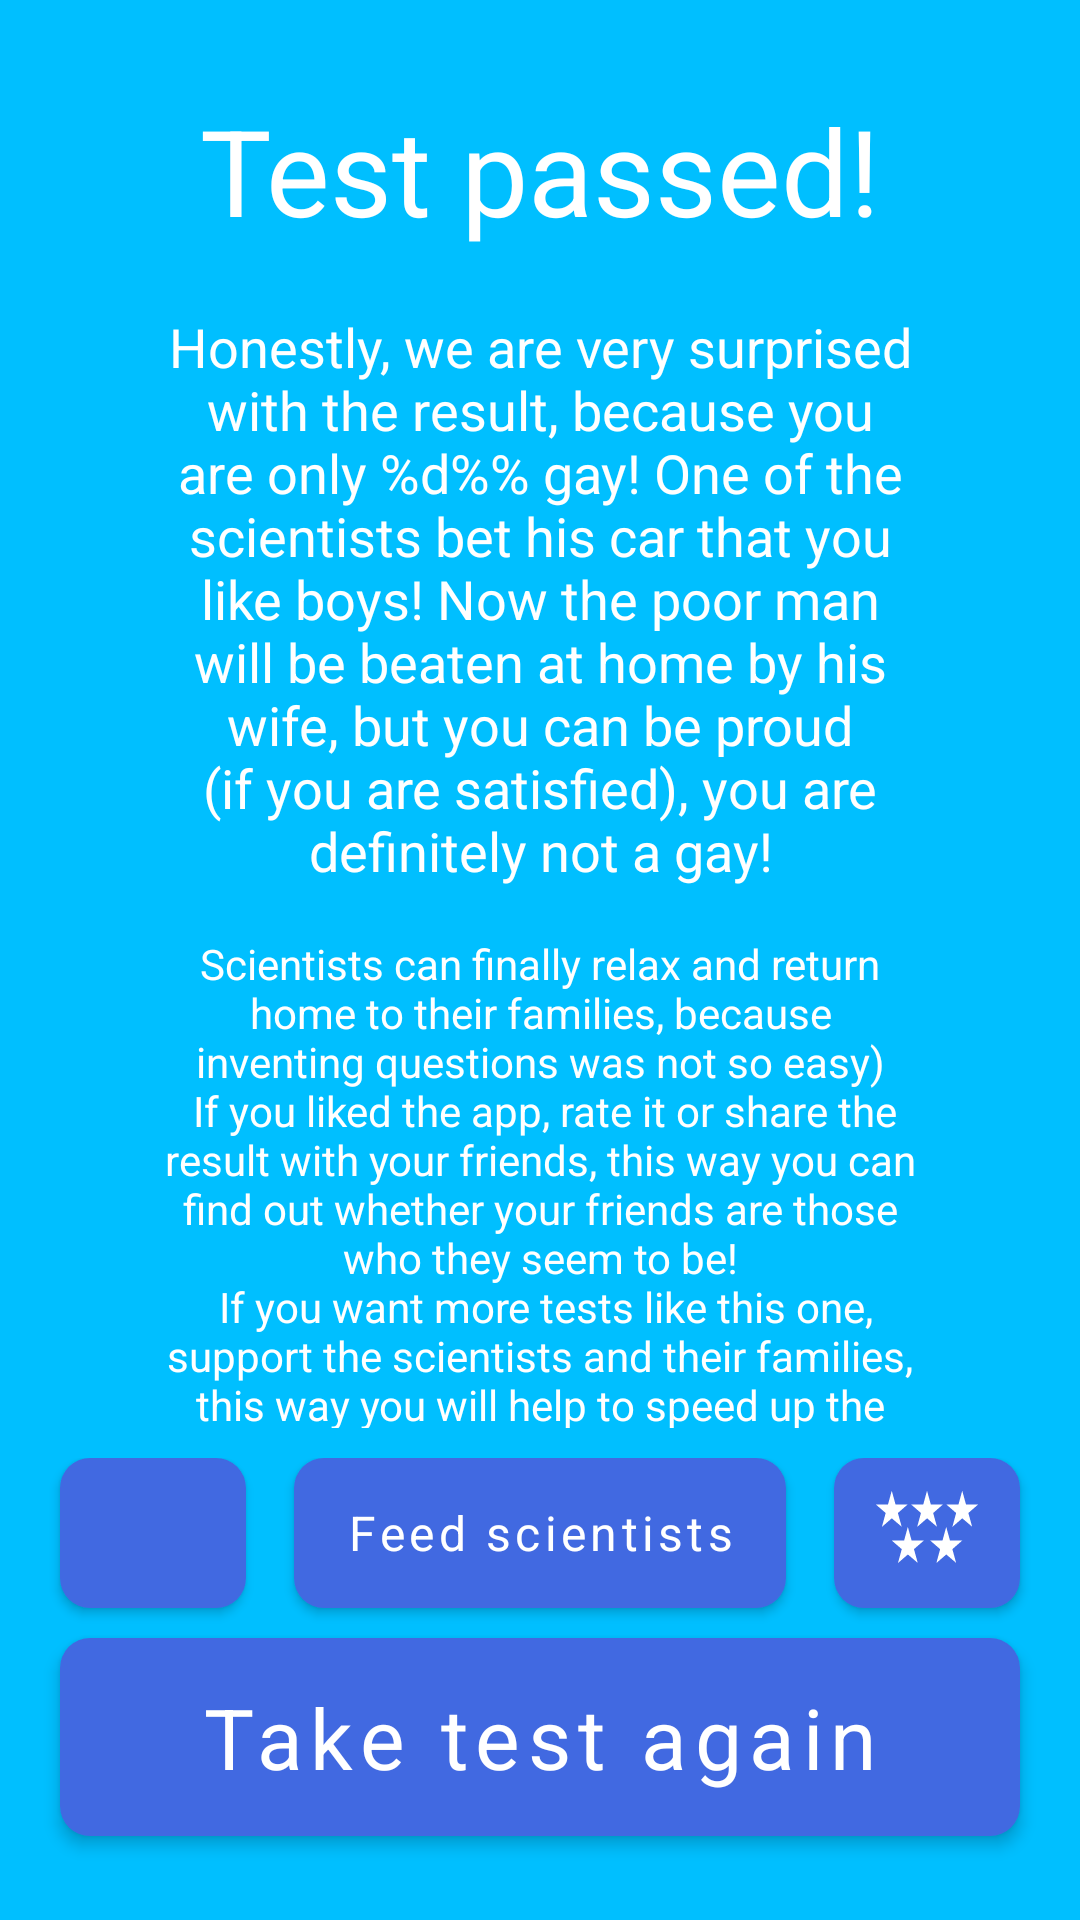

Reconstruct the res/layout file that produces this screen, plus the resources it refers to.
<!-- AndroidManifest.xml: application theme AppTheme -->
<!-- res/layout/fragment_result.xml -->
<?xml version="1.0" encoding="utf-8"?>
<androidx.constraintlayout.widget.ConstraintLayout xmlns:android="http://schemas.android.com/apk/res/android"
    xmlns:app="http://schemas.android.com/apk/res-auto"
    xmlns:tools="http://schemas.android.com/tools"
    android:layout_width="match_parent"
    android:layout_height="match_parent">


    <androidx.core.widget.NestedScrollView
        android:id="@+id/nestedScrollView"
        android:layout_width="match_parent"
        android:layout_height="0dp"
        android:layout_marginStart="@dimen/margin_padding_size_20"
        android:layout_marginTop="@dimen/margin_padding_size_20"
        android:layout_marginEnd="@dimen/margin_padding_size_20"
        android:layout_marginBottom="@dimen/margin_padding_size_10"
        app:layout_constraintBottom_toTopOf="@+id/clResultButtons"
        app:layout_constraintEnd_toEndOf="parent"
        app:layout_constraintStart_toStartOf="parent"
        app:layout_constraintTop_toTopOf="parent">

        <androidx.constraintlayout.widget.ConstraintLayout
            android:layout_width="match_parent"
            android:layout_height="wrap_content"
            android:padding="@dimen/margin_padding_size_10">

            <TextView
                android:id="@+id/tvResultTitle"
                style="@style/TextTitle"
                android:layout_width="match_parent"
                android:layout_height="0dp"
                android:text="@string/result_title"
                app:layout_constraintEnd_toEndOf="parent"
                app:layout_constraintStart_toStartOf="parent"
                app:layout_constraintTop_toTopOf="parent" />

            <TextView
                android:id="@+id/tvResultDescription"
                style="@style/TextDescription"
                android:layout_width="match_parent"
                android:layout_height="0dp"
                android:layout_marginTop="@dimen/margin_padding_size_20"
                android:text="@string/result_text_result_not_gay"
                android:textSize="18sp"
                app:layout_constraintEnd_toEndOf="parent"
                app:layout_constraintStart_toStartOf="parent"
                app:layout_constraintTop_toBottomOf="@+id/tvResultTitle" />

            <TextView
                android:id="@+id/tvResultNotice"
                style="@style/TextDescription"
                android:layout_width="match_parent"
                android:layout_height="0dp"
                android:layout_marginTop="@dimen/margin_padding_size_16"
                android:text="@string/result_text_full"
                android:textSize="14sp"
                app:layout_constraintEnd_toEndOf="parent"
                app:layout_constraintStart_toStartOf="parent"
                app:layout_constraintTop_toBottomOf="@+id/tvResultDescription" />


        </androidx.constraintlayout.widget.ConstraintLayout>

    </androidx.core.widget.NestedScrollView>

    <androidx.constraintlayout.widget.ConstraintLayout
        android:id="@+id/clResultButtons"
        android:layout_width="match_parent"
        android:layout_height="0dp"
        app:layout_constraintBottom_toBottomOf="parent"
        app:layout_constraintEnd_toEndOf="parent"
        app:layout_constraintStart_toStartOf="parent">

        <androidx.constraintlayout.widget.Guideline
            android:id="@+id/guidelineLeft"
            android:layout_width="wrap_content"
            android:layout_height="wrap_content"
            android:orientation="vertical"
            app:layout_constraintGuide_percent="0.25" />

        <androidx.constraintlayout.widget.Guideline
            android:id="@+id/guidelineCenter"
            android:layout_width="wrap_content"
            android:layout_height="wrap_content"
            android:orientation="vertical"
            app:layout_constraintGuide_percent="0.75" />

        <com.google.android.material.button.MaterialButton
            android:id="@+id/btnShare"
            style="@style/HalfButton"
            android:layout_marginEnd="@dimen/margin_padding_size_8"
            app:icon="@drawable/ic_share"
            app:iconGravity="textStart"
            app:iconPadding="0dp"
            app:layout_constraintBottom_toTopOf="@+id/btnRestart"
            app:layout_constraintEnd_toStartOf="@+id/guidelineLeft"
            app:layout_constraintStart_toStartOf="@+id/btnRestart"
            app:layout_constraintTop_toTopOf="@+id/btnPay" />

        <com.google.android.material.button.MaterialButton
            android:id="@+id/btnRateUs"
            style="@style/HalfButton"
            android:layout_marginStart="@dimen/margin_padding_size_8"
            app:icon="@drawable/ic_rate_us"
            app:iconGravity="textStart"
            app:iconPadding="0dp"
            app:layout_constraintBottom_toTopOf="@+id/btnRestart"
            app:layout_constraintEnd_toEndOf="@+id/btnRestart"
            app:layout_constraintStart_toStartOf="@+id/guidelineCenter"
            app:layout_constraintTop_toTopOf="@+id/btnPay"
            tools:text="" />

        <com.google.android.material.button.MaterialButton
            android:id="@+id/btnPay"
            style="@style/HalfButton"
            android:layout_marginStart="@dimen/margin_padding_size_8"
            android:layout_marginEnd="@dimen/margin_padding_size_8"
            android:maxLines="1"
            android:text="@string/result_button_pay"
            app:autoSizeMaxTextSize="18sp"
            app:autoSizeMinTextSize="10sp"
            app:autoSizeStepGranularity="2sp"
            app:autoSizeTextType="uniform"
            app:layout_constraintBottom_toTopOf="@+id/btnRestart"
            app:layout_constraintEnd_toStartOf="@+id/guidelineCenter"
            app:layout_constraintStart_toStartOf="@+id/guidelineLeft" />

        <com.google.android.material.button.MaterialButton
            android:id="@+id/btnRestart"
            style="@style/MainButton"
            android:layout_marginBottom="@dimen/margin_padding_size_28"
            android:maxLines="1"
            android:paddingStart="@dimen/margin_padding_size_40"
            android:paddingEnd="@dimen/margin_padding_size_40"
            android:text="@string/result_button_restart"
            app:autoSizeMaxTextSize="28sp"
            app:autoSizeMinTextSize="16sp"
            app:autoSizeStepGranularity="2sp"
            app:autoSizeTextType="uniform"
            app:layout_constraintBottom_toBottomOf="parent"
            app:layout_constraintEnd_toEndOf="parent"
            app:layout_constraintStart_toStartOf="parent" />

    </androidx.constraintlayout.widget.ConstraintLayout>

</androidx.constraintlayout.widget.ConstraintLayout>
<!-- resources referenced by this layout -->
<resources>
  <dimen name="margin_padding_size_10">10dp</dimen>
  <dimen name="margin_padding_size_16">16dp</dimen>
  <dimen name="margin_padding_size_20">20dp</dimen>
  <dimen name="margin_padding_size_28">28dp</dimen>
  <dimen name="margin_padding_size_40">40dp</dimen>
  <dimen name="margin_padding_size_8">8dp</dimen>
  <string name="result_button_pay">Feed scientists</string>
  <string name="result_button_restart">Take test again</string>
  <string name="result_text_full">Scientists can finally relax and return home to their families, because inventing questions was not so easy)\n
          If you liked the app, rate it or share the result with your friends, this way you can find out whether your friends are those who they seem to be!\n
          If you want more tests like this one, support the scientists and their families, this way you will help to speed up the scientific process (%s) :) Good luck!\n</string>
  <string name="result_text_result_not_gay">Honestly, we are very surprised with the result, because you are only %d%% gay!
          One of the scientists bet his car that you like boys! Now the poor man will be beaten at home by his wife, but you can be proud (if you are satisfied), you are definitely not a gay!</string>
  <string name="result_title">Test passed!</string>
  <style name="HalfButton">
          <item name="android:layout_height">50dp</item>
          <item name="android:layout_width">0dp</item>
          <item name="android:insetTop">0dp</item>
          <item name="android:insetBottom">0dp</item>
          <item name="fontFamily">@font/appetite_italic</item>
          <item name="android:textColor">@color/white</item>
          <item name="rippleColor">@color/blue_main</item>
          <item name="backgroundTint">@color/blue_sky</item>
          <item name="cornerRadius">10dp</item>
          <item name="android:elevation">@dimen/margin_padding_size_3</item>
          <item name="android:paddingStart">@dimen/margin_padding_size_12</item>
          <item name="android:paddingEnd">@dimen/margin_padding_size_12</item>
          <item name="android:layout_marginBottom">@dimen/margin_padding_size_10</item>
          <item name="textAllCaps">false</item>
      </style>
  <style name="TextDescription" parent="TextTitle">
          <item name="android:textSize">20sp</item>
          <item name="fontFamily">@font/appetite</item>
      </style>
  <style name="TextTitle">
          <item name="android:gravity">center</item>
          <item name="android:textSize">40sp</item>
          <item name="fontFamily">@font/appetite_italic</item>
          <item name="android:textColor">@color/white</item>
          <item name="android:paddingStart">@dimen/margin_padding_size_24</item>
          <item name="android:paddingEnd">@dimen/margin_padding_size_24</item>
      </style>
  <style name="AppTheme" parent="Theme.MaterialComponents.Light.NoActionBar">
          
          <item name="colorPrimary">@color/blue_main</item>
          <item name="colorPrimaryVariant">@color/blue_sky</item>
          <item name="colorOnPrimary">@color/white</item>
          
          <item name="colorSecondary">@color/blue_main</item>
          <item name="colorSecondaryVariant">@color/blue_sky</item>
          <item name="colorOnSecondary">@color/white</item>
          
          <item name="android:windowBackground">@color/blue_main</item>
          <item name="android:statusBarColor">@color/blue_main</item>
          <item name="android:navigationBarColor">@color/blue_main</item>
          <item name="android:windowLightStatusBar">false</item>
          <item name="android:windowLightNavigationBar" tools:targetApi="o_mr1">false</item>
      </style>
  <color name="white">#FFFFFFFF</color>
  <color name="blue_main">#00BFFF</color>
  <color name="blue_sky">#4169E1</color>
  <dimen name="margin_padding_size_3">3dp</dimen>
  <dimen name="margin_padding_size_12">12dp</dimen>
  <dimen name="margin_padding_size_24">24dp</dimen>
</resources>
